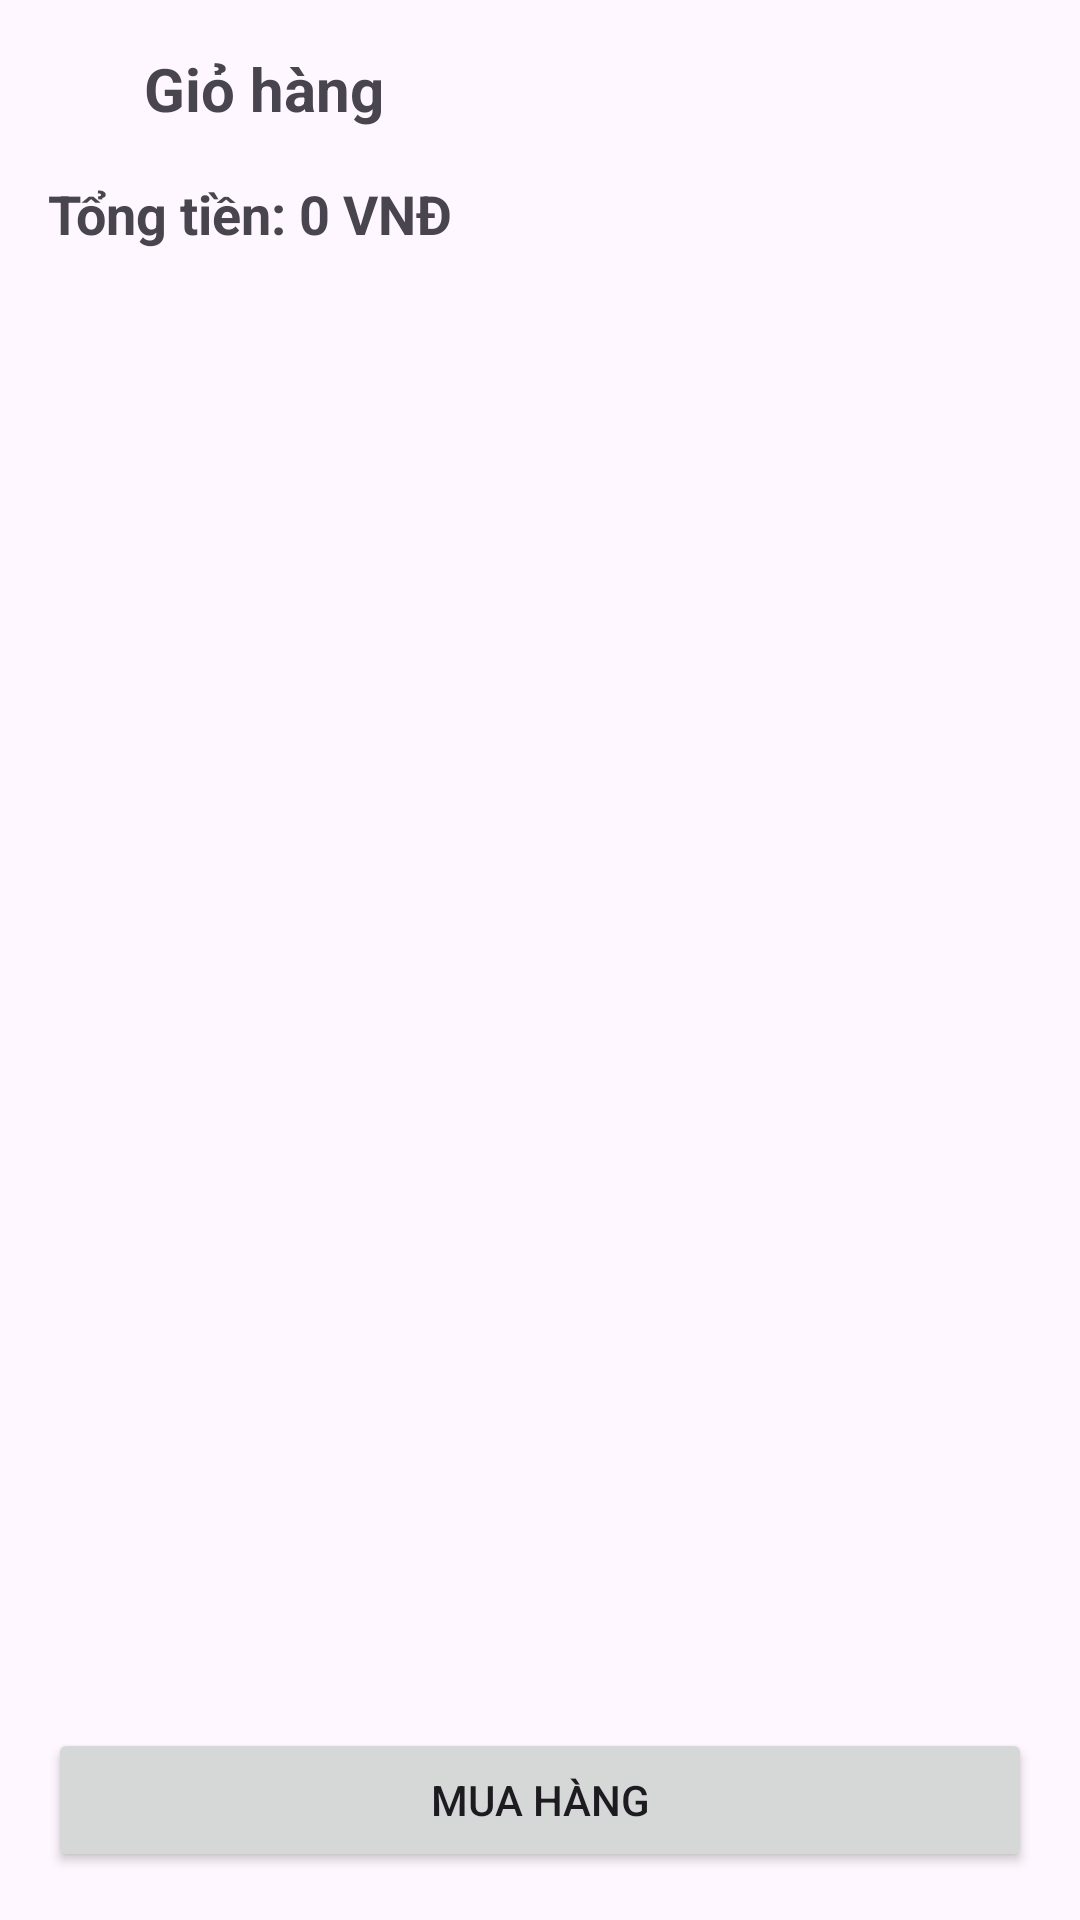

Here is an Android app screen rendered from its layout file. Give the layout XML and the strings, colors and styles it references.
<!-- AndroidManifest.xml: application theme Theme.HuynhThanhGiang_22716371 -->
<!-- res/layout/activity_cart.xml -->
<?xml version="1.0" encoding="utf-8"?>
<LinearLayout xmlns:android="http://schemas.android.com/apk/res/android"
    android:orientation="vertical"
    android:padding="16dp"
    android:layout_width="match_parent"
    android:layout_height="match_parent">

    <LinearLayout
        android:layout_width="match_parent"
        android:layout_height="wrap_content"
        android:orientation="horizontal"
        android:gravity="center_vertical"
        android:layout_marginBottom="16dp">

        <ImageButton
            android:id="@+id/btnBack"
            android:layout_width="wrap_content"
            android:layout_height="wrap_content"
            android:src="@drawable/ic_menu_back"
            android:background="?attr/selectableItemBackgroundBorderless"
            android:padding="8dp"/>

        <TextView
            android:layout_width="wrap_content"
            android:layout_height="wrap_content"
            android:text="Giỏ hàng"
            android:textSize="20sp"
            android:textStyle="bold"
            android:layout_marginStart="16dp"/>
    </LinearLayout>

    <TextView
        android:id="@+id/tvTotal"
        android:layout_width="match_parent"
        android:layout_height="wrap_content"
        android:text="Tổng tiền: 0 VNĐ"
        android:textSize="18sp"
        android:textStyle="bold"
        android:paddingBottom="8dp" />

    <androidx.recyclerview.widget.RecyclerView
        android:id="@+id/recyclerCart"
        android:layout_width="match_parent"
        android:layout_height="0dp"
        android:layout_weight="1"
        android:paddingBottom="8dp" />

    <Button
        android:id="@+id/btnCheckout"
        android:layout_width="match_parent"
        android:layout_height="wrap_content"
        android:text="Mua hàng" />
</LinearLayout>
<!-- resources referenced by this layout -->
<resources>
  <style name="Theme.HuynhThanhGiang_22716371" parent="Base.Theme.HuynhThanhGiang_22716371" />
  <style name="Base.Theme.HuynhThanhGiang_22716371" parent="Theme.Material3.DayNight.NoActionBar">
          
          
      </style>
</resources>
